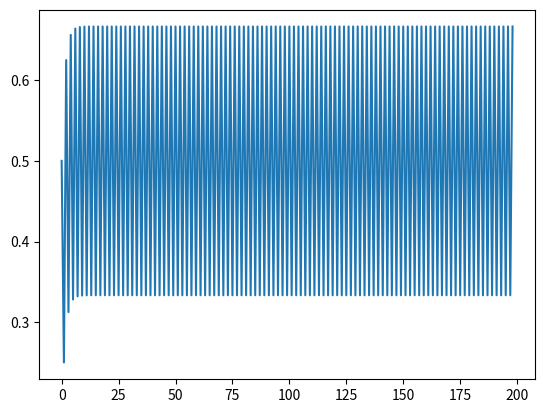

Recreate this plot in Python.
def frecuencia_cifras(l):
    primeras, N = tuple(int(str(abs(x))[0]) for x in l ), len(l)
    return tuple(primeras.count(i)/N for i in range(1,10))

frecuencia_cifras(range(200))

from math import log10

def ecm_benford(medida):
    ideal = tuple(log10(n+1) - log10(n) for n in range(1,10))
    return ecm(medida, ideal)

def ecm(x,y):
    assert(len(x) == len(y))
    return sum((xi - yi)**2 for xi,yi in zip(x,y))/len(x)

ecm_benford((1,0,0,0,0,0,0,0,0))

def buridan(a,n):
    if n == 1: return a
    if n%2 == 0: return buridan(a,n-1)/2
    return (1+buridan(a,n-1))/2

[buridan(0.1, n) for n in range(1,20)]

% matplotlib inline
import matplotlib.pyplot as plt
plt.plot([buridan(0.5, n) for n in range(1,200)])

from itertools import permutations

def triangulo_numerico():
    for p in permutations(range(1,10)):
        if es_solucion(p):
            return p
    raise ValueError('No hay solución')

def es_solucion(p):
    l = p + (p[0],)
    return all(20 == sum(l[i:i+4]) for i in (0,3,6))

triangulo_numerico()

